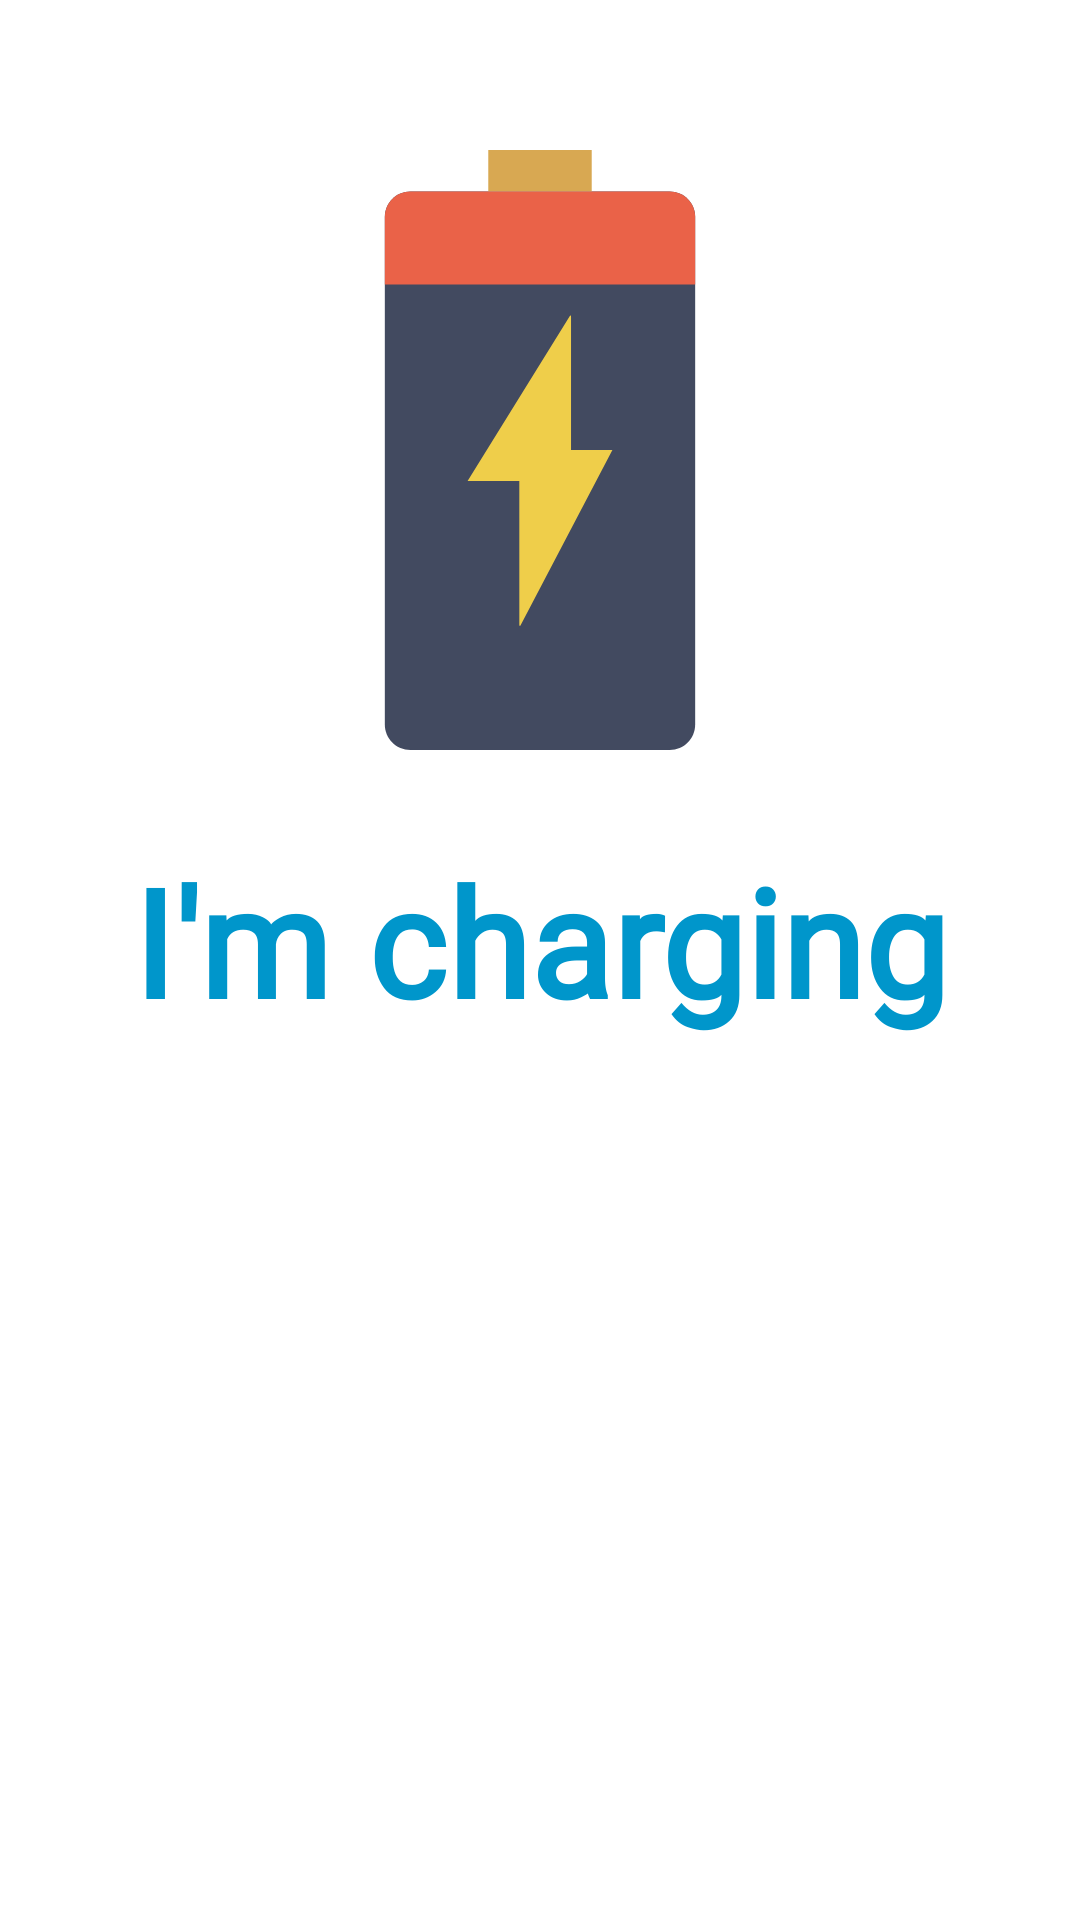

This screen was rendered from an Android layout file. Write that file and the resources it references.
<!-- AndroidManifest.xml: application theme AppTheme -->
<!-- res/layout/fragment_battery_chg.xml -->
<?xml version="1.0" encoding="utf-8"?>
<RelativeLayout xmlns:android="http://schemas.android.com/apk/res/android"
    android:layout_width="match_parent"
    android:layout_height="match_parent"
    android:background="@color/white"
    android:orientation="vertical">

    <ImageView
        android:id="@+id/mBattery"
        android:layout_width="200dp"
        android:layout_height="200dp"
        android:layout_centerHorizontal="true"
        android:layout_marginTop="50dp"
        android:src="@drawable/ic_battery_charging"/>

    <TextView
        android:layout_width="wrap_content"
        android:layout_height="wrap_content"
        android:layout_below="@+id/mBattery"
        android:layout_centerHorizontal="true"
        android:fontFamily="@font/comfortaa_light"
        android:gravity="center_horizontal"
        android:text="@string/i_m_charging"
        android:layout_margin="30dp"
        android:textColor="@color/colorPrimary"
        android:textSize="50sp"
        android:textStyle="bold" />

</RelativeLayout>
<!-- resources referenced by this layout -->
<resources>
  <color name="colorPrimary">#0096CB</color>
  <!-- drawable ic_battery_charging (drawable) -->
  <?xml version="1.0" encoding="utf-8"?>
  <vector xmlns:android="http://schemas.android.com/apk/res/android"
      android:width="58dp"
      android:height="58dp"
      android:viewportWidth="58"
      android:viewportHeight="58">
  
      <path
          android:fillColor="#424A60"
          android:pathData="M41.536,58H16.464C15.103,58,14,56.897,14,55.536V6.464C14,5.103,15.103,4,16.464,4h25.072 C42.897,4,44,5.103,44,6.464v49.072C44,56.897,42.897,58,41.536,58z" />
      <path
          android:fillColor="#D8A852"
          android:pathData="M 24 0 H 34 V 4 H 24 V 0 Z" />
      <path
          android:fillColor="#EFCE4A"
          android:pathData="M36,29h-4V16.068c0.012-0.058-0.064-0.092-0.1-0.046L22,32h5l0.002,13.929 c-0.016,0.059,0.06,0.097,0.098,0.05L36,29z" />
      <path
          android:fillColor="#EA6248"
          android:pathData="M41.536,4H16.464C15.103,4,14,5.103,14,6.464V13h30V6.464C44,5.103,42.897,4,41.536,4z" />
  </vector>
  <string name="i_m_charging">I\'m charging</string>
  
  
      //Arya Fragment String
  <style name="AppTheme" parent="Theme.AppCompat.Light.NoActionBar">
          
          <item name="colorPrimary">@color/colorPrimary</item>
          <item name="colorPrimaryDark">@color/colorPrimaryDark</item>
          <item name="colorAccent">@color/colorAccent</item>
      </style>
  <color name="colorPrimaryDark">#498FB0</color>
  <color name="colorAccent">#498FB0</color>
  <!-- not gathered from this repository: default colours our renderer supplied (Android Studio template values) -->
  <color name="white">#FFFFFFFF</color>
</resources>
